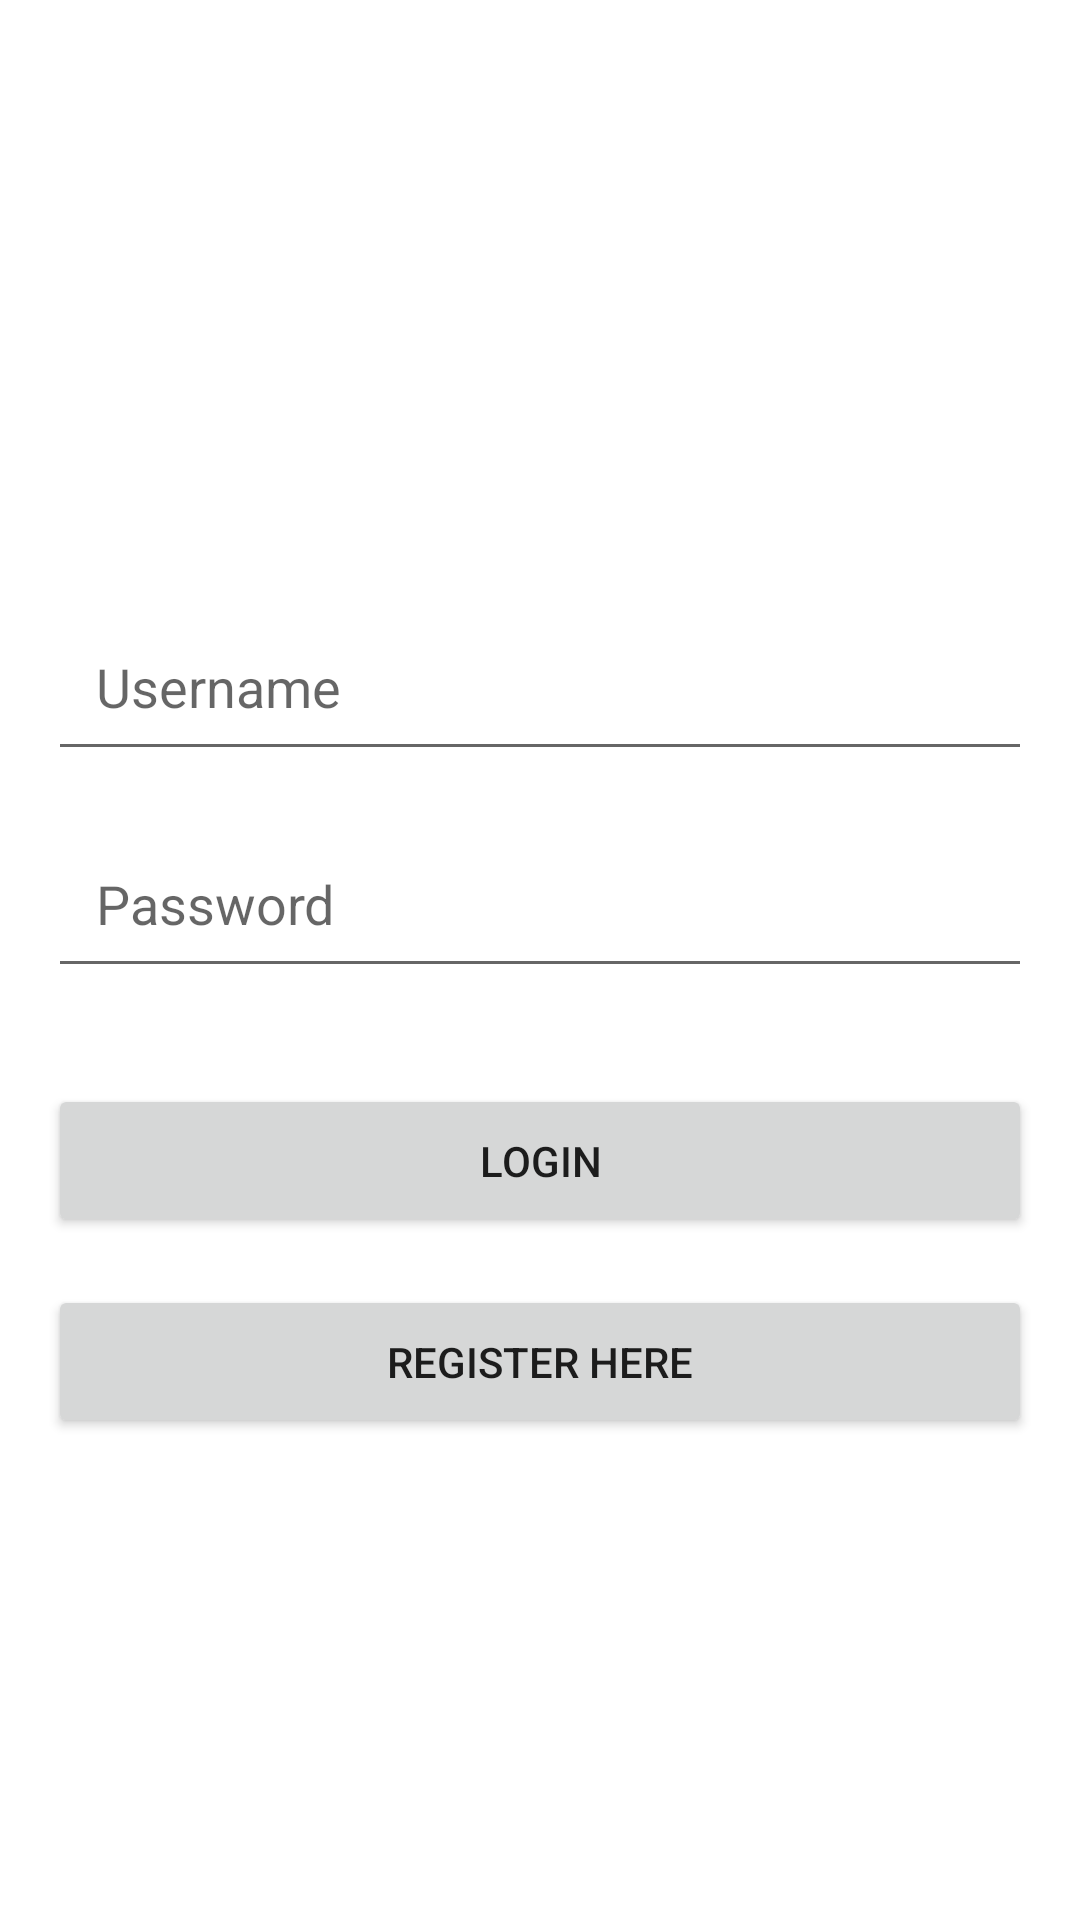

Write the Android layout XML for this screen, with the resource values it uses.
<!-- AndroidManifest.xml: application theme Theme.BudgetTracker -->
<!-- res/layout/activity_login.xml -->
<?xml version="1.0" encoding="utf-8"?>
<LinearLayout xmlns:android="http://schemas.android.com/apk/res/android"
    android:layout_width="match_parent"
    android:layout_height="match_parent"
    android:orientation="vertical"
    android:padding="16dp"
    android:gravity="center">

    
    <Space
        android:layout_width="match_parent"
        android:layout_height="24dp" /> 

    
    <EditText
        android:id="@+id/etLoginUsername"
        android:layout_width="match_parent"
        android:layout_height="wrap_content"
        android:hint="Username"
        android:inputType="text"
        android:padding="16dp"
        android:layout_marginTop="16dp" />

    
    <EditText
        android:id="@+id/etLoginPassword"
        android:layout_width="match_parent"
        android:layout_height="wrap_content"
        android:hint="Password"
        android:inputType="textPassword"
        android:padding="16dp"
        android:layout_marginTop="16dp" />

    
    <Button
        android:id="@+id/btnLogin"
        android:layout_width="match_parent"
        android:layout_height="wrap_content"
        android:text="Login"
        android:padding="16dp"
        android:layout_marginTop="32dp" />

    
    <Button
        android:id="@+id/btnGoToRegister"
        android:layout_width="match_parent"
        android:layout_height="wrap_content"
        android:text="Register Here"
        android:padding="16dp"
        android:layout_marginTop="16dp" />

</LinearLayout>
<!-- resources referenced by this layout -->
<resources>
  <style name="Theme.BudgetTracker" parent="Theme.MaterialComponents.DayNight.NoActionBar">
          <item name="colorPrimary">#FFA500</item>
          <item name="colorPrimaryVariant">#FF8C00</item>
          <item name="colorOnPrimary">#000000</item>
          <item name="android:statusBarColor" tools:targetApi="l">#FFA500</item>
  
      </style>
</resources>
